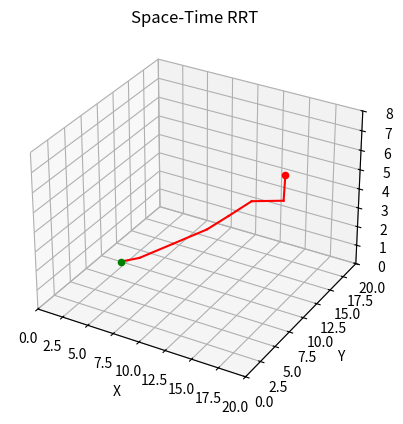

The matplotlib source for this figure:
import math
import random
import time
from abc import *
from collections import deque

import matplotlib.pyplot as plt
import numpy as np

from mpl_toolkits.mplot3d import Axes3D
from mpl_toolkits.mplot3d.art3d import Poly3DCollection

fig = plt.figure()
ax = fig.add_subplot(111, projection='3d')


class Node:
    def __init__(self, x, y, t=0, parent=None):
        self.x = x
        self.y = y
        self.t = t
        self.parent = parent
        self.children = deque()
        self.is_valid = True
        self.space_time_cost = None


def linear_interpolate(from_node, to_node, radius):
    euclidean_distance = math.hypot(to_node.x - from_node.x, to_node.y - from_node.y)
    step_size = round(euclidean_distance / radius)
    x = np.linspace(from_node.x, to_node.x, step_size)
    y = np.linspace(from_node.y, to_node.y, step_size)
    return x, y


class ObstacleBase(metaclass=ABCMeta):
    @abstractmethod
    def is_collide_discrete(self, circle_x, circle_y, circle_r):
        pass

    @abstractmethod
    def is_collide_continuous(self, from_node, to_node, radius):
        pass


class CircleObstacle(ObstacleBase):
    def __init__(self, x, y, r):
        self.x = x
        self.y = y
        self.r = r

    def is_collide_discrete(self, circle_x, circle_y, circle_r):
        distance = math.sqrt((circle_x - self.x) ** 2 + (circle_y - self.y) ** 2)
        if distance <= (circle_r + self.r):
            return True
        else:
            return False

    def is_collide_continuous(self, from_node, to_node, radius):
        x, y = linear_interpolate(from_node, to_node, radius)
        for i in range(len(x)):
            distance = math.sqrt((x[i] - self.x) ** 2 + (y[i] - self.y) ** 2)
            if distance <= (radius + self.r):
                return True
        return False


class RectangleObstacle(ObstacleBase):
    def __init__(self, x, y, width, height):
        self.x = x
        self.y = y
        self.width = width
        self.height = height

    def is_collide_discrete(self, circle_x, circle_y, circle_r):
        if (circle_x + circle_r < self.x - self.width / 2) or \
                (circle_x - circle_r > self.x + self.width / 2) or \
                (circle_y + circle_r < self.y - self.height / 2) or \
                (circle_y - circle_r > self.y + self.height / 2):
            return False
        else:
            return True

    def is_collide_continuous(self, from_node, to_node, radius):
        x, y = linear_interpolate(from_node, to_node, radius)
        for i in range(len(x)):
            if (x[i] + radius < self.x - self.width / 2) or \
                    (x[i] - radius > self.x + self.width / 2) or \
                    (y[i] + radius < self.y - self.height / 2) or \
                    (y[i] - radius > self.y + self.height / 2):
                continue
            else:
                return True


class SpaceTimeRRT:
    def __init__(self, start, goal, width, height, robot_radius, lambda_factor, expand_dis, obstacles, near_radius, max_iter=1000):
        # set start and goal
        self.start = Node(start[0], start[1])
        self.start.space_time_cost = 0
        self.goal = Node(goal[0], goal[1])
        self.goal.space_time_cost = float("inf")

        # set map size
        self.width = width
        self.height = height
        self.max_time = 1
        self.obstacles = obstacles

        # set parameters
        self.robot_radius = robot_radius
        self.lambda_factor = lambda_factor
        self.expand_dis = expand_dis
        self.max_iter = max_iter

        # set nodes
        self.node_list = [self.start]
        self.last_node = None
        self.near_radius = near_radius

        # set figure
        self.animation = False
        self.draw_result = True

    def planning(self):
        for i in range(self.max_iter):
            rand_node = self.get_random_node()
            nearest_node = self.get_nearest_node(rand_node)
            new_node = self.steer(nearest_node, rand_node)

            # check collision
            if not self.is_collision_discrete(new_node, self.obstacles):
                # connect new node to tree
                self.node_list.append(new_node)

                # get neighbor nodes
                neighbor_nodes = self.get_near_nodes(new_node, self.near_radius)

                # rewire
                self.choose_parent(new_node, neighbor_nodes)
                self.rewire(new_node, neighbor_nodes)

                if new_node.t + 1 > self.max_time:
                    self.max_time = new_node.t + 1

                if self.animation and i % 5 == 0:
                    self.draw_nodes_edge_3d_graph()

                if self.is_near_goal(new_node):
                    goal_node = self.steer(new_node, self.goal)
                    if self.is_collision_discrete(goal_node, self.obstacles):
                        continue
                    goal_node.t = new_node.t + 1
                    goal_node.parent = new_node
                    new_node.children.append(goal_node)
                    goal_node.space_time_cost = new_node.space_time_cost + self.get_space_time_distance(new_node, goal_node)
                    self.node_list.append(goal_node)
                    if self.last_node is None or goal_node.space_time_cost < self.last_node.space_time_cost:
                        self.last_node = goal_node
                        break

        path = self.get_final_path()
        cost = self.get_cost(path)
        if self.draw_result:
            self.draw_path_3d_graph(path)
        return cost, path

    def is_collision_discrete(self, node, obstacles):
        for obstacle in obstacles:
            if obstacle.is_collide_discrete(node.x, node.y, self.robot_radius):
                return True
        return False

    def is_collision_continuous(self, from_node, to_node, obstacles):
        for obstacle in obstacles:
            if obstacle.is_collide_continuous(from_node, to_node, self.robot_radius):
                return True
        return False

    @staticmethod
    def get_space_distance(node1, node2):
        space_difference = math.sqrt((node1.x - node2.x) ** 2 + (node1.y - node2.y) ** 2)
        return space_difference

    @staticmethod
    def get_time_distance(node1, node2):
        time_difference = abs(node1.t - node2.t)
        return time_difference

    def get_space_time_distance(self, node1, node2):
        space_distance = self.get_space_distance(node1, node2)
        time_distance = self.get_time_distance(node1, node2)
        space_time_distance = self.lambda_factor * space_distance + (1 - self.lambda_factor) * time_distance
        return space_time_distance

    def get_random_node(self):
        return Node(
            np.random.uniform(0, self.width),
            np.random.uniform(0, self.height),
            np.random.uniform(1, self.max_time))

    def get_nearest_node(self, rand_node):
        return self.node_list[int(np.argmin([math.hypot(rand_node.x - node.x, rand_node.y - node.y) if rand_node.t > node.t else float('inf') for node in self.node_list]))]

    def steer(self, from_node, to_node):
        d = self.get_space_distance(from_node, to_node)
        if d > self.expand_dis:
            d = self.expand_dis
        theta = math.atan2(to_node.y - from_node.y, to_node.x - from_node.x)
        new_node = Node(
            from_node.x + d * math.cos(theta),
            from_node.y + d * math.sin(theta),
            from_node.t + 1
        )
        new_node.parent = from_node
        new_node.space_time_cost = from_node.space_time_cost + self.get_space_time_distance(from_node, new_node)
        return new_node

    def is_near_goal(self, node):
        d = self.get_space_distance(node, self.goal)
        return d <= self.expand_dis

    def get_near_nodes(self, center_node, radius):
        nodes_in_radius = []
        for node in self.node_list:
            if node == center_node:
                continue
            if self.get_space_time_distance(center_node, node) <= radius:
                nodes_in_radius.append(node)
        return nodes_in_radius

    def choose_parent(self, new_node, nearby_nodes):
        for nearby_node in nearby_nodes:
            if nearby_node == new_node.parent:
                continue
            if nearby_node.is_valid is False:
                continue
            if new_node.t - nearby_node.t != 1:
                continue
            potential_cost = nearby_node.space_time_cost + self.get_space_time_distance(new_node, nearby_node)
            if potential_cost < new_node.space_time_cost:
                new_node.parent = nearby_node
                new_node.space_time_cost = potential_cost
        new_node.parent.children.append(new_node)

    def rewire(self, new_node, nearby_nodes):
        for nearby_node in nearby_nodes:
            if nearby_node == new_node.parent:
                continue
            if nearby_node.is_valid is False:
                continue
            if nearby_node.t - new_node.t != 1:
                continue
            potential_cost = nearby_node.space_time_cost + self.get_space_time_distance(new_node, nearby_node)
            if potential_cost < nearby_node.space_time_cost:
                nearby_node.parent.children.remove(nearby_node)
                nearby_node.parent = new_node
                nearby_node.space_time_cost = potential_cost
                new_node.children.append(nearby_node)

    def get_final_path(self):
        path = []
        last_node = self.last_node
        while last_node is not None:
            path.append(last_node)
            last_node = last_node.parent
        path.reverse()
        return path

    def get_cost(self, path):
        cost = 0
        for i in range(len(path) - 1):
            cost += self.get_space_distance(path[i], path[i + 1])
        return cost

    @staticmethod
    def create_cube(center_x, center_y, width, height, depth):
        x, y = center_x - width / 2, center_y - height / 2

        vertices = np.array([
            [x, y, 0],
            [x + width, y, 0],
            [x + width, y + height, 0],
            [x, y + height, 0],
            [x, y, depth],
            [x + width, y, depth],
            [x + width, y + height, depth],
            [x, y + height, depth]
        ])

        faces = [
            [vertices[0], vertices[1], vertices[5], vertices[4]],
            [vertices[7], vertices[6], vertices[2], vertices[3]],
            [vertices[0], vertices[1], vertices[2], vertices[3]],
            [vertices[7], vertices[6], vertices[5], vertices[4]],
            [vertices[7], vertices[3], vertices[0], vertices[4]],
            [vertices[1], vertices[2], vertices[6], vertices[5]]
        ]

        return faces

    def draw_nodes_edge_3d_graph(self):
        ax.cla()
        ax.set_xlim3d(0, self.width)
        ax.set_ylim3d(0, self.height)
        ax.set_zlim3d(0, self.max_time)
        ax.set_xlabel('X')
        ax.set_ylabel('Y')
        ax.set_zlabel('T')
        ax.set_title('Space-Time RRT')
        for node in self.node_list:
            if node.parent is not None:
                x = [node.x, node.parent.x]
                y = [node.y, node.parent.y]
                z = [node.t, node.parent.t]
                if node.is_valid:
                    ax.plot(x, y, z, color='black')
                else:
                    ax.plot(x, y, z, color='red')
        ax.scatter(self.start.x, self.start.y, self.start.t, color='green')
        ax.scatter(self.goal.x, self.goal.y, self.goal.t, color='red')
        for obstacle in self.obstacles:
            # Circle Obstacle
            if type(obstacle) == CircleObstacle:
                u, v = np.mgrid[0:2 * np.pi:20j, 0:np.pi:10j]
                x = obstacle.x + obstacle.r * np.cos(u) * np.sin(v)
                y = obstacle.y + obstacle.r * np.sin(u) * np.sin(v)
                z = obstacle.r * np.cos(v)
                ax.plot_wireframe(x, y, z, color="blue")

            # Rectangle Obstacle
            if type(obstacle) == RectangleObstacle:
                cube_faces = self.create_cube(obstacle.x, obstacle.y, obstacle.width, obstacle.height, self.max_time)
                face_collection = Poly3DCollection(cube_faces, facecolor='b', alpha=0.1, linewidths=1, edgecolors='k')
                ax.add_collection3d(face_collection)
        plt.pause(0.1)

    def draw_path_3d_graph(self, path):
        ax.cla()
        ax.set_xlim3d(0, self.width)
        ax.set_ylim3d(0, self.height)
        ax.set_zlim3d(0, self.max_time)
        ax.set_xlabel('X')
        ax.set_ylabel('Y')
        ax.set_zlabel('T')
        ax.set_title('Space-Time RRT')
        for node in path:
            if node.parent is not None:
                x = [node.x, node.parent.x]
                y = [node.y, node.parent.y]
                z = [node.t, node.parent.t]
                ax.plot(x, y, z, color='red')
        ax.scatter(path[0].x, path[0].y, path[0].t, color='green')
        ax.scatter(path[-1].x, path[-1].y, path[-1].t, color='red')
        for obstacle in self.obstacles:
            # Circle Obstacle
            if type(obstacle) == CircleObstacle:
                u, v = np.mgrid[0:2 * np.pi:20j, 0:np.pi:10j]
                x = obstacle.x + obstacle.r * np.cos(u) * np.sin(v)
                y = obstacle.y + obstacle.r * np.sin(u) * np.sin(v)
                z = obstacle.r * np.cos(v)
                ax.plot_wireframe(x, y, z, color="blue")

            # Rectangle Obstacle
            if type(obstacle) == RectangleObstacle:
                cube_faces = self.create_cube(obstacle.x, obstacle.y, obstacle.width, obstacle.height, self.max_time)
                face_collection = Poly3DCollection(cube_faces, facecolor='b', alpha=0.1, linewidths=1, edgecolors='k')
                ax.add_collection3d(face_collection)

        plt.pause(1)


if __name__ == '__main__':
    start = (2, 10)
    goal = (18, 10)
    obstacles = [
        # CircleObstacle(10, 10, 5),
    ]
    space_time_rrt = SpaceTimeRRT(start=start, goal=goal, width=20.0, height=20.0, robot_radius=1.5,
                                  lambda_factor=0.5, expand_dis=3.0, obstacles=obstacles, near_radius=5.0)
    cost, path = space_time_rrt.planning()
    for node in path:
        print(node.x, node.y, node.t)
    print('cost:', cost)
